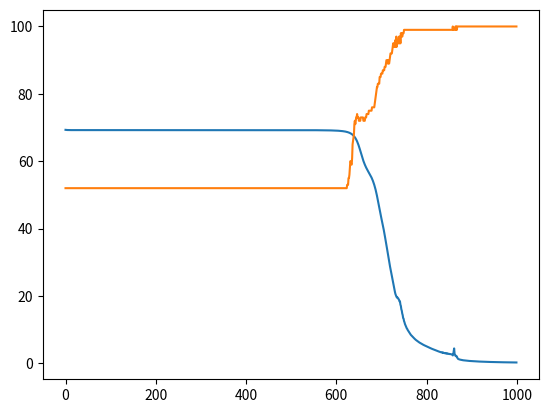

Generate this figure with matplotlib:
# Let's build entire neural network from scratch

import numpy as np
import matplotlib.pyplot as plt

np.random.seed(100)


# relu activation function
def sigmoid(x):
    return 1/(1+np.exp(-x))


def relu(x):
    return np.maximum(0, x)


def derivative_relu(x):
    return np.array(x > 0, dtype=np.float32)


# Function to predict classes from probabilities:
def predict_classes(predictions):
    predicted_classes = np.zeros(len(predictions[0]))
    predicted_classes[np.where(predictions[0] >= 0.5)] = 1
    return predicted_classes


# Function to calculate accuracy:
def calculate_accuracy(predictions, actual):
    accuracy = np.sum(predictions == actual)
    return accuracy/len(actual)


def forward_pass(X, weights1, weights2, weights3, bias1, bias2, bias3):
    layer_computations = dict()

    # print("weights1 shape: ", weights1.shape)
    # print("X shape:", X.shape)
    z1 = np.matmul(weights1, X) + bias1
    a1 = relu(z1)

    # print("weights2 shape: ", weights2.shape)
    # print("a1 shape:", a1.shape)
    z2 = np.matmul(weights2, a1) + bias2
    a2 = relu(z2)

    # print("weights3 shape: ", weights3.shape)
    # print("a2 shape:", a2.shape)
    z3 = np.matmul(weights3, a2) + bias3
    a3 = sigmoid(z3)

    layer_computations['z1'] = z1
    layer_computations['a1'] = a1
    layer_computations['z2'] = z2
    layer_computations['a2'] = a2
    layer_computations['z3'] = z3
    layer_computations['a3'] = a3

    return layer_computations


# Binary cross entropy function
def compute_cost(predictions, actual):
    m = len(actual)
    log_of_predictions = np.log(predictions)
    log_of_oneMinusPredictions = np.log(1-predictions)
    cost = -(1/m)*np.sum(((actual*log_of_predictions) + ((1-actual)*(log_of_oneMinusPredictions))))
    return cost


# Defining backward propagation function
def back_propagation(X, y, layer_computations, weights1, weights2, weights3, bias1, bias2, bias3):
    m = X.shape[1]

    a1 = layer_computations['a1']
    a2 = layer_computations['a2']
    a3 = layer_computations['a3']

    z1 = layer_computations['z1']
    z2 = layer_computations['z2']
    z3 = layer_computations['z3']

    dz3 = a3 - y
    dw3 = (1 / m) * (np.matmul(dz3, a2.T))
    db3 = (1 / m) * (np.sum(dz3, axis=1, keepdims=True))

    dz2 = np.matmul(weights3.T, dz3) * derivative_relu(z2)
    dw2 = (1 / m) * (np.matmul(dz2, a1.T))
    db2 = (1 / m) * (np.sum(dz2, axis=1, keepdims=True))

    dz1 = np.matmul(weights2.T, dz2) * derivative_relu(z1)
    dw1 = (1 / m) * (np.matmul(dz1, X.T))
    db1 = (1 / m) * (np.sum(dz1, axis=1, keepdims=True))

    gradients = {
        "dw1": dw1,
        "db1": db1,
        "dw2": dw2,
        "db2": db2,
        "dw3": dw3,
        "db3": db3
    }

    return gradients


# Function to update weights and biases:
def update_weights_biases(weights1, weights2, weights3, bias1, bias2, bias3, gradients, learning_rate):

    weights1 = weights1 - learning_rate * gradients['dw1']
    weights2 = weights2 - learning_rate * gradients['dw2']
    weights3 = weights3 - learning_rate * gradients['dw3']

    bias1 = bias1 - learning_rate * gradients['db1']
    bias2 = bias2 - learning_rate * gradients['db2']
    bias3 = bias3 - learning_rate * gradients['db3']

    return weights1, weights2, weights3, bias1, bias2, bias3


# Gradient descent function:
def gradient_descent(X, y, weights1, weights2, weights3, bias1, bias2, bias3):
    learning_rate = 0.5
    w1, w2, w3, b1, b2, b3 = weights1, weights2, weights3, bias1, bias2, bias3
    costs = []
    accuracies = []

    for i in range(1000):
        layer_computations = forward_pass(X, w1, w2, w3, b1, b2, b3)
        class_predictions = predict_classes(layer_computations['a3'])
        accuracies.append(calculate_accuracy(class_predictions, y))
        cost = compute_cost(layer_computations['a3'], y)
        costs.append(cost)
        gradients = back_propagation(X,y, layer_computations, w1, w2, w3, b1, b2, b3)
        w1, w2, w3, b1, b2, b3 = update_weights_biases(w1, w2, w3, b1, b2, b3, gradients, learning_rate)

    return w1, w2, w3, b1, b2, b3, costs, accuracies


# Let's create some dummy data using random.randn method of numpy
X = np.random.randn(15, 100)
y = np.random.randint(0, 2, (1, 100))
print("No of 1s in y :", y.sum())

# Let's create weights and biases of our neural network
# weights and bias for hidden layer 1
w1 = np.random.randn(10, 15) * 0.01
b1 = np.zeros((10, 1))

# weights and bias for hidden layer 2
w2 = np.random.randn(5, 10) * 0.01
b2 = np.zeros((5, 1))

# weights and bias for output layer
w3 = np.random.randn(1, 5) * 0.01
b3 = np.zeros((1, 1))

w1, w2, w3, b1, b2, b3, costs, accuracies = gradient_descent(X, y, w1, w2, w3, b1, b2, b3)

print("costs: \n", costs[0], costs[-1])
print("accuracies: \n", accuracies[0], accuracies[-1])

plt.plot(range(1000), costs)
plt.plot(accuracies)
plt.show()

#layer_computations = forward_pass(X, w1, w2, w3, b1, b2, b3)
'''print("shape of a1: ", layer_computations['a1'].shape)
print("shape of a2: ", layer_computations['a2'].shape)
print("shape of a3: ", layer_computations['a3'].shape)

cost = compute_cost(layer_computations['a3'], y)
print("cost after just one forward pass: ", cost)

print("shape of weights and biases :")
print("w3: ", w3.shape)
print("b3: ", b3.shape)
print("w2: ", w2.shape)
print("b2: ", b2.shape)
print("w1: ", w1.shape)
print("b1: ", b1.shape)

gradients = back_propagation(X, y, layer_computations, w1, w2, w3, b1, b2, b3)
for key, value in gradients.items():
    print("shape of {}: {}".format(key, gradients[key].shape))'''

